The GitHub repository summer-xrx/satellite-image-classification contains a labelled image folder "satellite-image-classification" with 10 categories: beach, circular farmland, cloud, desert, forest, mountain, rectangular farmland, residential area, river, snow-covered mountain. Examples follow, each with its label.

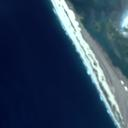
Label: beach

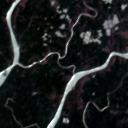
Label: river

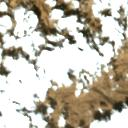
Label: cloud

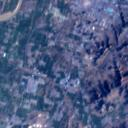
Label: residential area

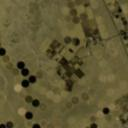
Label: circular farmland

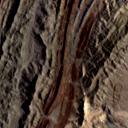
Label: mountain
